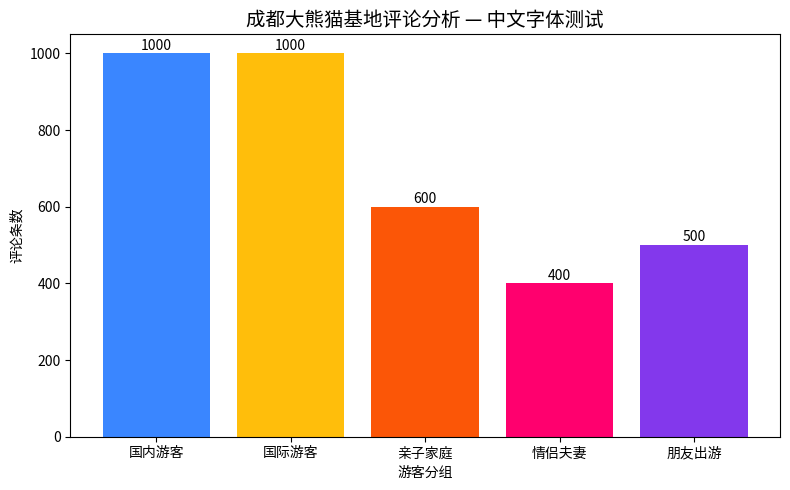

The matplotlib source for this figure:
# -*- coding: utf-8 -*-
"""
中文字体统一配置模块
======================
作用:
    matplotlib 默认字体不带中文,直接画图会显示成方块(俗称"豆腐块")。
    本模块自动检测系统中可用的中文字体,并提供 set_chinese_font() 函数,
    其他脚本只要在开头 import 它并调用一次,就不用再操心字体问题。

用法(在其他脚本顶部):
    from font_config import set_chinese_font
    set_chinese_font()

直接运行本文件可生成一张测试图,验证字体是否正常:
    python font_config.py
"""

import os
import platform
import matplotlib
import matplotlib.pyplot as plt
from matplotlib import font_manager


# 不同系统上常见的中文字体优先级列表(按推荐程度排列)
# 程序会按顺序去找,找到第一个就用
WINDOWS_FONTS = ["Microsoft YaHei", "SimHei", "SimSun", "KaiTi"]
MAC_FONTS = ["PingFang SC", "Heiti TC", "STHeiti", "Arial Unicode MS"]
LINUX_FONTS = ["Noto Sans CJK SC", "WenQuanYi Zen Hei", "WenQuanYi Micro Hei", "Source Han Sans CN"]


# wordcloud / pillow 需要的是字体文件绝对路径(不能用字体名),
# 与 matplotlib 的 font.sans-serif 机制不同,因此单独维护候选路径表。
_WINDOWS_FONT_FILES = [
    r"C:\Windows\Fonts\msyh.ttc",
    r"C:\Windows\Fonts\msyhbd.ttc",
    r"C:\Windows\Fonts\simhei.ttf",
    r"C:\Windows\Fonts\simsun.ttc",
    r"C:\Windows\Fonts\STKAITI.TTF",
]
_MAC_FONT_FILES = [
    "/System/Library/Fonts/PingFang.ttc",
    "/System/Library/Fonts/STHeiti Medium.ttc",
    "/Library/Fonts/Songti.ttc",
]
_LINUX_FONT_FILES = [
    "/usr/share/fonts/opentype/noto/NotoSansCJK-Regular.ttc",
    "/usr/share/fonts/truetype/wqy/wqy-zenhei.ttc",
    "/usr/share/fonts/truetype/arphic/uming.ttc",
    "/usr/share/fonts/truetype/noto/NotoSansCJK-Regular.ttc",
]


def get_wordcloud_font_path() -> str:
    """返回一个适合 wordcloud/pillow 使用的中文字体文件绝对路径。

    使用者:阶段 1 词云、阶段 4 分组主题词云。
    原先这个逻辑在 01_word_freq.py 和 04_themes.py 分别实现了一份(其中
    04 的简化版只找 Windows 字体,Linux/macOS 会拿到 None)。现统一放在
    本模块,避免漂移。

    找不到时抛 FileNotFoundError。
    """
    sysname = platform.system()
    if sysname == "Windows":
        candidates = _WINDOWS_FONT_FILES
    elif sysname == "Darwin":
        candidates = _MAC_FONT_FILES
    else:
        candidates = _LINUX_FONT_FILES

    for p in candidates:
        if os.path.exists(p):
            return p
    raise FileNotFoundError(
        "未找到可用中文字体文件。Windows 请确认 C:\\Windows\\Fonts 下有 "
        "msyh.ttc 或 simhei.ttf;macOS/Linux 请安装 Noto CJK 或思源黑体。"
    )


def list_available_chinese_fonts():
    """
    列出系统里所有 matplotlib 能识别到的、名称里包含中文相关关键词的字体。
    返回一个 list,例如 ['Microsoft YaHei', 'SimHei', ...]
    """
    # 取出 matplotlib 所识别到的全部字体名称
    all_fonts = {f.name for f in font_manager.fontManager.ttflist}
    # 候选关键词:常用中文字体的英文名片段
    keywords = ["YaHei", "SimHei", "SimSun", "KaiTi", "FangSong",
                "PingFang", "Heiti", "STHeiti", "Songti", "Hiragino",
                "Noto Sans CJK", "Noto Serif CJK", "WenQuanYi",
                "Source Han", "Microsoft JhengHei", "Arial Unicode"]
    found = [name for name in all_fonts if any(k.lower() in name.lower() for k in keywords)]
    return sorted(found)


def set_chinese_font(verbose: bool = True) -> str:
    """
    设置 matplotlib 使用中文字体,并解决负号显示成方块的问题。
    参数:
        verbose: 是否打印当前所选字体名(默认 True)
    返回:
        实际启用的字体名;若没找到任何中文字体则返回空字符串
    """
    # 1. 根据操作系统挑选优先字体表
    sysname = platform.system()
    if sysname == "Windows":
        candidates = WINDOWS_FONTS
    elif sysname == "Darwin":   # macOS 内核名 Darwin
        candidates = MAC_FONTS
    else:
        candidates = LINUX_FONTS

    # 2. 把系统已安装的字体名收集成集合,加速比对
    installed = {f.name for f in font_manager.fontManager.ttflist}

    # 3. 按优先级找,找到第一个存在的就用
    chosen = ""
    for font in candidates:
        if font in installed:
            chosen = font
            break

    # 4. 如果优先表里没有,再退而求其次:扫描所有"看起来是中文"的字体
    if not chosen:
        scan = list_available_chinese_fonts()
        if scan:
            chosen = scan[0]

    # 5. 应用到 matplotlib 全局配置
    if chosen:
        # rcParams["font.sans-serif"] 是一个候选列表,放第一个就生效
        matplotlib.rcParams["font.sans-serif"] = [chosen]
        # 解决保存图像时负号 '-' 显示为方块的问题
        matplotlib.rcParams["axes.unicode_minus"] = False
        if verbose:
            print(f"[font_config] 已启用中文字体: {chosen}")
    else:
        if verbose:
            print("[font_config] 警告:未检测到中文字体,图中中文可能显示为方块。")
            print("[font_config] Windows 用户请确认装有微软雅黑(Microsoft YaHei)或黑体(SimHei)。")

    return chosen


def _self_test():
    """
    自测:画一张含中文的小图,保存到 output/中文字体测试.png
    用以肉眼确认字体是否正常显示。
    """
    chosen = set_chinese_font(verbose=True)

    # 列出所有检测到的中文字体,便于排查
    all_cn = list_available_chinese_fonts()
    print(f"[font_config] 检测到 {len(all_cn)} 个中文相关字体:")
    for name in all_cn[:20]:
        print(f"   - {name}")
    if len(all_cn) > 20:
        print(f"   ... 还有 {len(all_cn)-20} 个未列出")

    # 确保输出目录存在
    os.makedirs("output", exist_ok=True)
    out_path = os.path.join("output", "中文字体测试.png")

    # 画一个简单柱状图,标题/坐标轴/图例都用中文
    fig, ax = plt.subplots(figsize=(8, 5))
    categories = ["国内游客", "国际游客", "亲子家庭", "情侣夫妻", "朋友出游"]
    values = [1000, 1000, 600, 400, 500]
    ax.bar(categories, values, color=["#3a86ff", "#ffbe0b", "#fb5607", "#ff006e", "#8338ec"])
    ax.set_title("成都大熊猫基地评论分析 — 中文字体测试", fontsize=14)
    ax.set_xlabel("游客分组")
    ax.set_ylabel("评论条数")
    for i, v in enumerate(values):
        ax.text(i, v + 10, str(v), ha="center", fontsize=10)

    plt.tight_layout()
    plt.savefig(out_path, dpi=150)
    plt.close()
    print(f"[font_config] 测试图已生成: {out_path}")
    print("[font_config] 请打开该图,确认中文显示正常(应该看到完整汉字而不是方块)。")


if __name__ == "__main__":
    _self_test()
